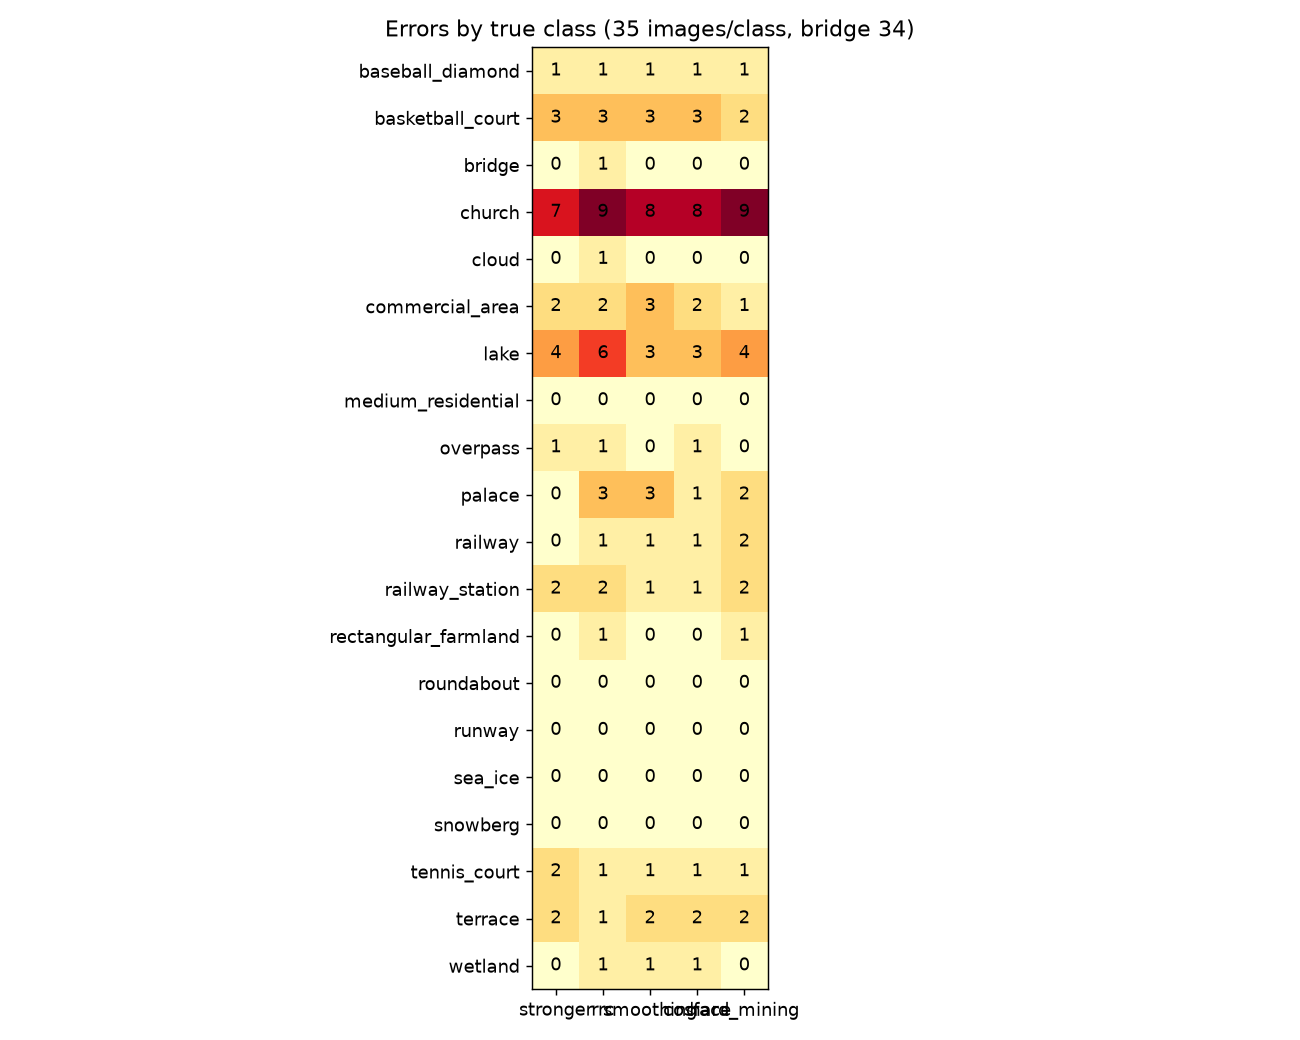

The table this chart was drawn from, first rows:
exp_id, class_name, support, correct, errors, delta_correct
resnet50_partial_domain_shift_stronger_0…, baseball_diamond, 35, 34, 1, 0
resnet50_partial_domain_shift_stronger_0…, basketball_court, 35, 32, 3, 0
resnet50_partial_domain_shift_stronger_0…, bridge, 34, 34, 0, 0
resnet50_partial_domain_shift_stronger_0…, church, 35, 28, 7, 0
resnet50_partial_domain_shift_stronger_0…, cloud, 35, 35, 0, 0
resnet50_partial_domain_shift_stronger_0…, commercial_area, 35, 33, 2, 0
resnet50_partial_domain_shift_stronger_0…, lake, 35, 31, 4, 0
resnet50_partial_domain_shift_stronger_0…, medium_residential, 35, 35, 0, 0
resnet50_partial_domain_shift_stronger_0…, overpass, 35, 34, 1, 0
resnet50_partial_domain_shift_stronger_0…, palace, 35, 35, 0, 0
resnet50_partial_domain_shift_stronger_0…, railway, 35, 35, 0, 0
resnet50_partial_domain_shift_stronger_0…, railway_station, 35, 33, 2, 0
resnet50_partial_domain_shift_stronger_0…, rectangular_farmland, 35, 35, 0, 0
resnet50_partial_domain_shift_stronger_0…, roundabout, 35, 35, 0, 0
resnet50_partial_domain_shift_stronger_0…, runway, 35, 35, 0, 0
resnet50_partial_domain_shift_stronger_0…, sea_ice, 35, 35, 0, 0
resnet50_partial_domain_shift_stronger_0…, snowberg, 35, 35, 0, 0
resnet50_partial_domain_shift_stronger_0…, tennis_court, 35, 33, 2, 0
resnet50_partial_domain_shift_stronger_0…, terrace, 35, 33, 2, 0
resnet50_partial_domain_shift_stronger_0…, wetland, 35, 35, 0, 0
resnet50_partial_domain_shift_rrc_001, baseball_diamond, 35, 34, 1, 0
resnet50_partial_domain_shift_rrc_001, basketball_court, 35, 32, 3, 0
resnet50_partial_domain_shift_rrc_001, bridge, 34, 33, 1, -1
resnet50_partial_domain_shift_rrc_001, church, 35, 26, 9, -2
resnet50_partial_domain_shift_rrc_001, cloud, 35, 34, 1, -1
resnet50_partial_domain_shift_rrc_001, commercial_area, 35, 33, 2, 0
resnet50_partial_domain_shift_rrc_001, lake, 35, 29, 6, -2
resnet50_partial_domain_shift_rrc_001, medium_residential, 35, 35, 0, 0
resnet50_partial_domain_shift_rrc_001, overpass, 35, 34, 1, 0
resnet50_partial_domain_shift_rrc_001, palace, 35, 32, 3, -3
resnet50_partial_domain_shift_rrc_001, railway, 35, 34, 1, -1
resnet50_partial_domain_shift_rrc_001, railway_station, 35, 33, 2, 0
resnet50_partial_domain_shift_rrc_001, rectangular_farmland, 35, 34, 1, -1
resnet50_partial_domain_shift_rrc_001, roundabout, 35, 35, 0, 0
resnet50_partial_domain_shift_rrc_001, runway, 35, 35, 0, 0
resnet50_partial_domain_shift_rrc_001, sea_ice, 35, 35, 0, 0
resnet50_partial_domain_shift_rrc_001, snowberg, 35, 35, 0, 0
resnet50_partial_domain_shift_rrc_001, tennis_court, 35, 34, 1, 1
resnet50_partial_domain_shift_rrc_001, terrace, 35, 34, 1, 1
resnet50_partial_domain_shift_rrc_001, wetland, 35, 34, 1, -1
resnet50_partial_domain_shift_smoothing_…, baseball_diamond, 35, 34, 1, 0
resnet50_partial_domain_shift_smoothing_…, basketball_court, 35, 32, 3, 0
resnet50_partial_domain_shift_smoothing_…, bridge, 34, 34, 0, 0
resnet50_partial_domain_shift_smoothing_…, church, 35, 27, 8, -1
resnet50_partial_domain_shift_smoothing_…, cloud, 35, 35, 0, 0
resnet50_partial_domain_shift_smoothing_…, commercial_area, 35, 32, 3, -1
resnet50_partial_domain_shift_smoothing_…, lake, 35, 32, 3, 1
resnet50_partial_domain_shift_smoothing_…, medium_residential, 35, 35, 0, 0
resnet50_partial_domain_shift_smoothing_…, overpass, 35, 35, 0, 1
resnet50_partial_domain_shift_smoothing_…, palace, 35, 32, 3, -3
resnet50_partial_domain_shift_smoothing_…, railway, 35, 34, 1, -1
resnet50_partial_domain_shift_smoothing_…, railway_station, 35, 34, 1, 1
resnet50_partial_domain_shift_smoothing_…, rectangular_farmland, 35, 35, 0, 0
resnet50_partial_domain_shift_smoothing_…, roundabout, 35, 35, 0, 0
resnet50_partial_domain_shift_smoothing_…, runway, 35, 35, 0, 0
resnet50_partial_domain_shift_smoothing_…, sea_ice, 35, 35, 0, 0
resnet50_partial_domain_shift_smoothing_…, snowberg, 35, 35, 0, 0
resnet50_partial_domain_shift_smoothing_…, tennis_court, 35, 34, 1, 1
resnet50_partial_domain_shift_smoothing_…, terrace, 35, 33, 2, 0
resnet50_partial_domain_shift_smoothing_…, wetland, 35, 34, 1, -1
... 40 more rows
